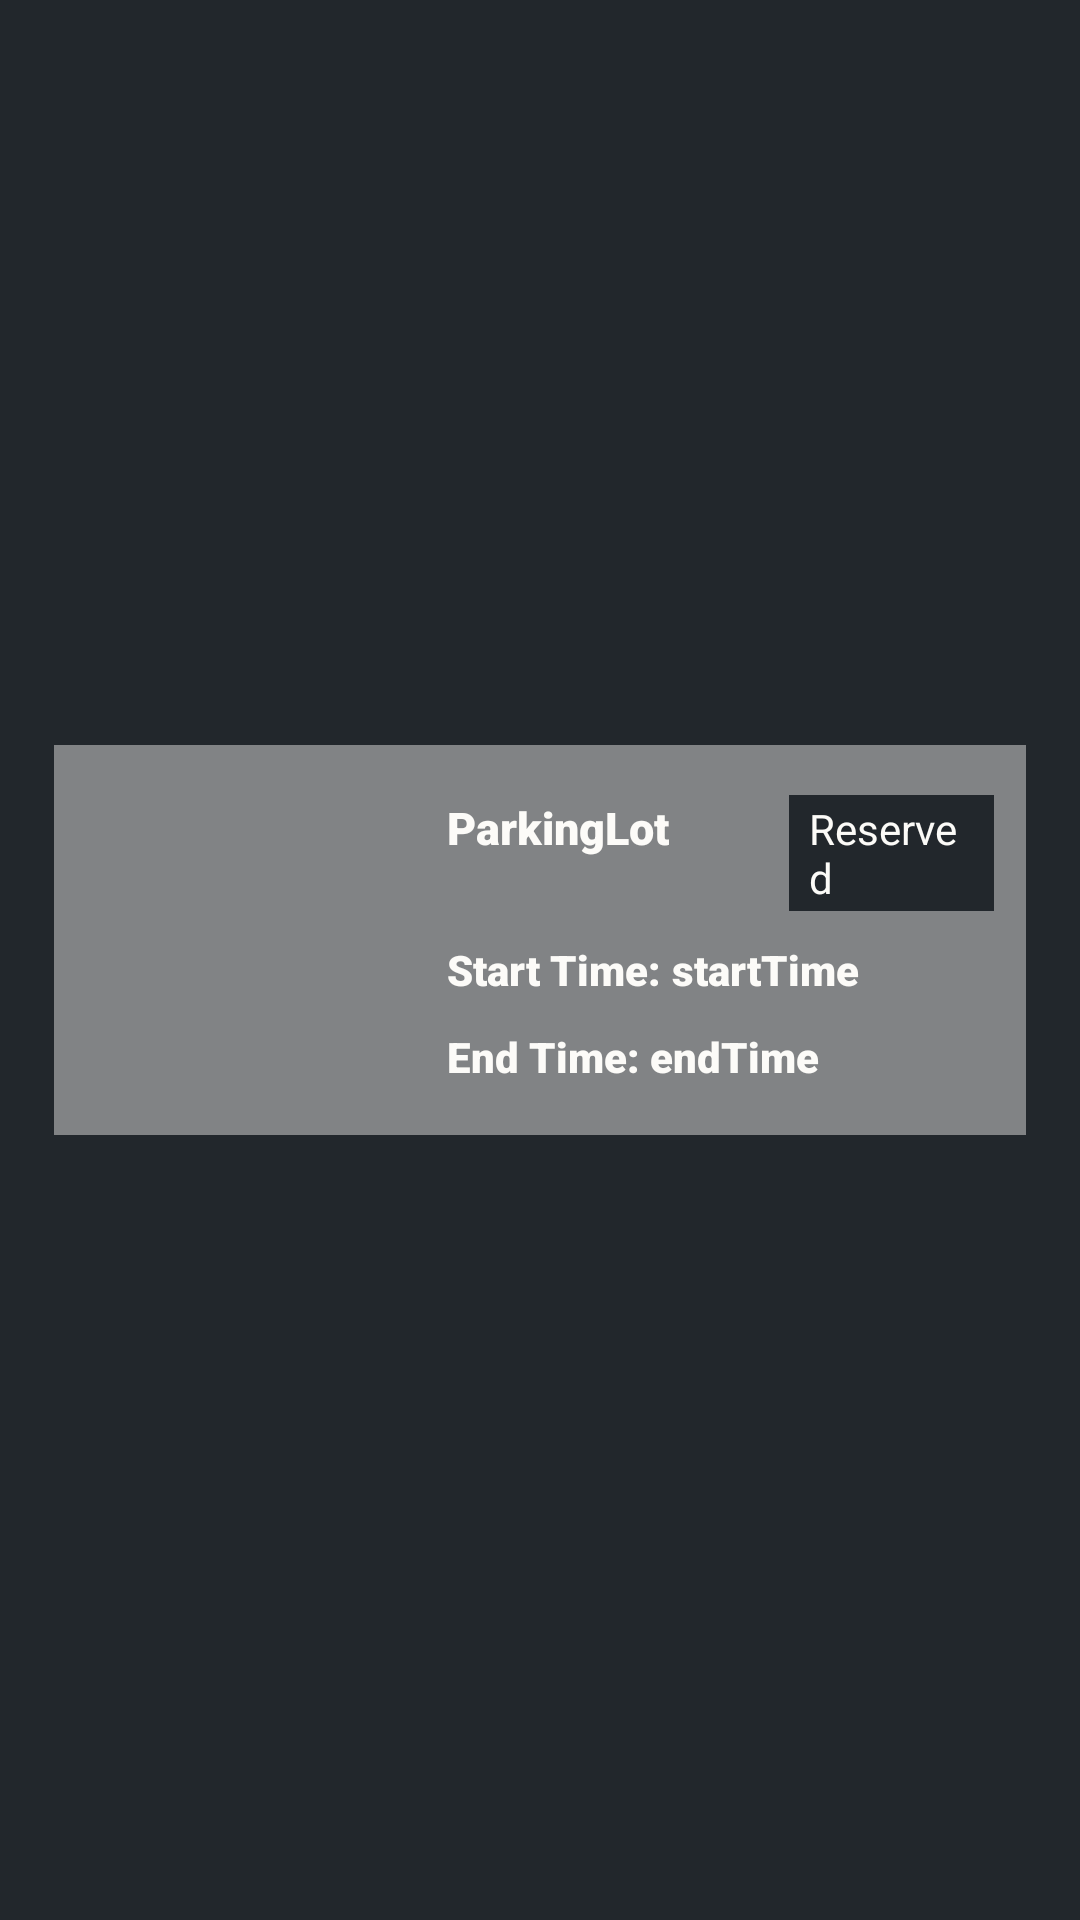

Here is an Android app screen rendered from its layout file. Give the layout XML and the strings, colors and styles it references.
<!-- AndroidManifest.xml: application theme Theme.Material3.Light.NoActionBar -->
<!-- res/layout/reservation_lot.xml -->
<?xml version="1.0" encoding="utf-8"?>
<LinearLayout xmlns:android="http://schemas.android.com/apk/res/android"
    android:layout_width="match_parent"
    android:layout_height="match_parent"
    android:orientation="horizontal"
    android:weightSum="1"
    android:gravity="center"
    android:clickable="false"
    android:background="@color/primary_color">
    
    <LinearLayout
        android:layout_width="0dip"
        android:layout_height="wrap_content"
        android:layout_weight="0.9"
        android:background="@color/search_color"

        android:paddingHorizontal="30px"
        android:paddingTop="50px"
        android:paddingBottom="50px"
        android:layout_marginBottom="20px"
        android:orientation="horizontal">
        <LinearLayout
            android:layout_width="0dip"
            android:layout_height="250px"
            android:layout_weight="0.4">
            <ImageView
                android:layout_width="match_parent"
                android:layout_height="match_parent"
                android:src="@drawable/carpark_image">

            </ImageView>
        </LinearLayout>
        <LinearLayout
            android:layout_width="0dip"
            android:layout_height="wrap_content"
            android:layout_weight="0.7"
            android:layout_marginLeft="50px"
            android:gravity="center_vertical"
            android:orientation="vertical">
            <LinearLayout
                android:layout_width="match_parent"
                android:layout_height="0dp"
                android:layout_weight="1.2"
                android:orientation="horizontal"
                >
                <TextView
                    android:id="@+id/column3_textview"
                    android:fontFamily="sans-serif-black"
                    android:textColor="@color/text_color"
                    android:textSize="15sp"
                    android:layout_width="0dip"
                    android:layout_height="wrap_content"
                    android:layout_weight="1"
                    android:ellipsize="end"
                    android:singleLine="true"
                    android:text="ParkingLot"/>
                <TextView
                    android:layout_width="0dip"
                    android:layout_height="wrap_content"
                    android:layout_weight="0.7"
                    android:text="Reserved"

                    android:layout_marginLeft="50px"
                    android:background="@color/primary_color"
                    android:textColor="@color/text_color"
                    android:paddingLeft="20px"
                    android:paddingRight="20px"
                    android:paddingTop="5px"
                    android:paddingBottom="5px">

                </TextView>
            </LinearLayout>
            <LinearLayout
                android:layout_width="wrap_content"
                android:layout_height="0dp"
                android:layout_weight="1"
                android:orientation="horizontal"
                android:layout_marginTop="30px">
                <TextView
                    android:layout_width="wrap_content"
                    android:layout_height="wrap_content"
                    android:fontFamily="sans-serif-black"
                    android:textColor="@color/text_color"
                    android:text="Start Time:">

                </TextView>
                <TextView
                    android:id="@+id/column1_textview"
                    android:layout_width="wrap_content"
                    android:layout_height="wrap_content"
                    android:fontFamily="sans-serif-black"
                    android:textColor="@color/text_color"
                    android:text="startTime"
                    android:layout_marginLeft="10px"/>
            </LinearLayout>

            <LinearLayout
                android:layout_width="wrap_content"
                android:layout_height="0dp"
                android:layout_weight="1"
                android:orientation="horizontal"
                android:layout_marginTop="30px">
                <TextView
                    android:layout_width="wrap_content"
                    android:layout_height="wrap_content"
                    android:fontFamily="sans-serif-black"
                    android:textColor="@color/text_color"
                    android:text="End Time:">

                </TextView>
                <TextView
                    android:id="@+id/column2_textview"
                    android:layout_width="wrap_content"
                    android:layout_height="wrap_content"
                    android:layout_weight="1"
                    android:fontFamily="sans-serif-black"
                    android:textColor="@color/text_color"
                    android:text="endTime"
                    android:layout_marginLeft="10px"/>
            </LinearLayout>
        </LinearLayout>

    </LinearLayout>
</LinearLayout>
<!-- resources referenced by this layout -->
<resources>
  <color name="primary_color">#22272c</color>
  <color name="search_color">#818385</color>
  <color name="text_color">#fcfbf8</color>
</resources>
